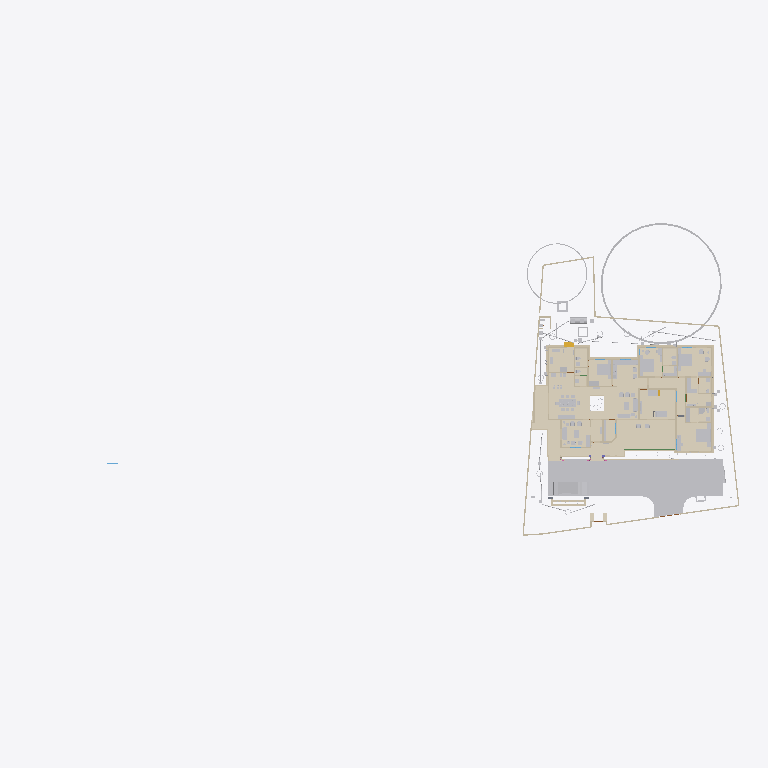
Plan cut of the same IFC building model at storey 'FF' (level 0.00 m, cut at 1.40 m), seen from above with north up, elements coloured by IFC class (only those large enough to see are counted): 40 walls (beige), 35 other elements (light grey), 28 coverings (cream), 1 beam (green), 1 stair flight (yellow). Cut surfaces are drawn darker.
Extent 101.4 m × 45.8 m × 45.1 m (x, y, z). Storeys (10): GF at 0.00 m; 00 at 0.00 m; FFtop at 0.00 m; GFLintel at 0.00 m; FF at 0.00 m; Footing at 0.00 m; Verandah at 0.00 m; Plumbing at 0.00 m; schedule at 0.00 m; Electrical at 0.00 m. Elements (2652): 484 IfcSystemFurnitureElement, 465 IfcBuildingElementProxy, 290 IfcWall, 248 IfcBeam, 228 IfcCovering, 157 IfcSwitchingDevice, 86 IfcLightFixture, 79 IfcPipeSegment, 59 IfcOutlet, 55 IfcGeographicElement, 55 IfcWindow, 53 IfcFurniture.

HEADER;
FILE_DESCRIPTION(('ViewDefinition[DesignTransferView]'),'2;1');
FILE_NAME('Sreekesh.ifc','2026-07-02T17:11:51+05:30',(),(),'IfcOpenShell 0.8.5','Bonsai 0.8.5','Nobody');
FILE_SCHEMA(('IFC4X3'));
ENDSEC;
DATA;
#1=IFCPROJECT('0aPvmvJuf5owphcfiKWAsN',$,'My Project',$,$,$,$,(#14,#26),#9);
#30=IFCSITE('3jTVXq97zE2OZTfzZH9iYT',$,'My Site',$,$,#53,$,$,$,$,$,$,$,$);
#211744=IFCSITE('2pH2ecD1v9bgK8psTEcl$_',$,'Site',$,$,#547284,#211754,$,$,(8,52,49,300000),(76,38,36,300000),$,$,$);
#36=IFCBUILDING('3Bt1MypEf4fuqFfshm9kTs',$,'My Building',$,$,#59,$,$,$,$,$,$);
#333137=IFCBUILDING('2u05Cn$TD6OPdaLJzvNsxO',$,'GFWall',$,$,#507878,$,$,$,$,$,$);
#339211=IFCBUILDING('002Xt49mzDahM74jmffgUi',$,'GF-P',$,$,#507873,$,$,$,$,$,$);
#42=IFCBUILDINGSTOREY('3Yt8GBe1vE1Byt_$JKaQnQ',$,'GF',$,$,#509173,$,$,$,$);
#8023=IFCBUILDINGSTOREY('3LNq90aff4Xhn4xfthWyFx',$,'00',$,$,#8039,$,$,$,$);
#71986=IFCBUILDINGSTOREY('1ZF$IMkzjA5efl8XVVA8ry',$,'FFtop',$,$,#508468,$,$,$,$);
#72129=IFCBUILDINGSTOREY('1Nt2vvvNTB5u0X$NIke4ti',$,'GFLintel',$,$,#510858,$,$,$,$);
#83382=IFCBUILDINGSTOREY('2do7yjy$r1eOSN7_GxsK9f',$,'FF',$,$,#508248,$,$,$,$);
#301077=IFCBUILDINGSTOREY('1n3LFyF6X708Cvo1r86gbR',$,'Footing',$,$,#508478,$,$,$,$);
#360055=IFCBUILDINGSTOREY('2kU8qRmBnF7foRmD37T33I',$,'Verandah',$,$,#360071,$,$,$,$);
#367233=IFCBUILDINGSTOREY('3r39yX7tr10xAjP1zlM9FN',$,'Plumbing',$,$,#367249,$,$,$,$);
#436766=IFCBUILDINGSTOREY('2CUKbd$of0Yx1yz6tYDaJY',$,'schedule',$,$,#511718,$,$,$,$);
#442969=IFCBUILDINGSTOREY('0sffW$JV12jOzJZIPBAWvQ',$,'Electrical',$,$,#442985,$,$,$,$);
#363541=IFCCOURSE('0hYJyXEsXANxqeScN2ddTn',$,'Course',$,$,#552989,#363556,$,$);
#591201=IFCCOVERING('3kms8ObvT2A83v6EkiQCtZ',$,'Covering',$,$,#591353,#591200,$,$);
#345031=IFCCOVERING('3RPlCoLTXEkg2LQ5VmhLHT',$,'Covering',$,$,#361378,#345042,$,$);
#578743=IFCCOURSE('10JQwc8Rj1DhdDleds_4eD',$,'Course',$,$,#579139,#578764,$,$);
#590858=IFCCOVERING('0RcNbxwC1BPO6vPsSe5hv0',$,'Covering',$,$,#591403,#590857,$,$);
#158109=IFCGEOGRAPHICELEMENT('1ICn9VC11DLu$jSeyjW6na',$,'GeographicElement',$,$,#159277,#158141,$,$);
#591314=IFCCOVERING('0d2zgKDdP8dwFGBu$GD38F',$,'Covering',$,$,#591373,#591313,$,$);
#590379=IFCCOVERING('2ZGsMYGazAchJobXoI0Ygv',$,'Covering',$,$,#590422,#590395,$,$);
#339327=IFCCOVERING('2gdKm_COPCGQt2$pqnEIyy',$,'Covering',$,$,#509943,#339338,$,$);
#590972=IFCCOVERING('2wUE701ff3ZBcv_UhuFthK',$,'Covering',$,$,#591363,#590971,$,$);
#146729=IFCVEHICLE('0zRPRsukT96P6cuFPGiKs1',$,'Vehicle',$,$,#189086,#146742,$,$);
#590571=IFCCOVERING('0UuWKOFoDDYvmplRYi7h7d',$,'Covering',$,$,#591343,#590570,$,$);
#590628=IFCCOVERING('3pEdpTjbjFLQ$oJNw_068r',$,'Covering',$,$,#591338,#590627,$,$);
#591085=IFCCOVERING('0kYX189Jf7CBGn9ceIdHnd',$,'Covering',$,$,#591378,#591084,$,$);
#66022=IFCWALL('2FUeR5sFb9uwjJGdeVWABU',$,'Wall',$,$,#431152,#66028,$,$);
#309133=IFCWALL('2VcyNDgMn9VgDTDYN_$YR$',$,'Wall',$,$,#508643,#309144,$,$);
#591142=IFCCOVERING('3Wi1uDf0TEzBEG7DUo_LFE',$,'Covering',$,$,#591398,#591141,$,$);
#601444=IFCCOVERING('1aad0Nw0b8pgnEwnKHFkPw',$,'Covering',$,$,#601543,#601443,$,$);
#532540=IFCFURNITURE('3GPb$TX3bAaO0sNvhFpy4W',$,'Furniture',$,$,#538708,#532570,$,$);
#590685=IFCCOVERING('2DZod39rv4RxPbk5$8U$JL',$,'Covering',$,$,#591393,#590684,$,$);
#541370=IFCFURNITURE('3a6eTw$Kf5h8o62ViCN3B9',$,'Furniture',$,$,#615908,#541383,$,$);
#590742=IFCCOVERING('1ni5gOUR9DqRnAAhVVpPlZ',$,'Covering',$,$,#591358,#590741,$,$);
#601271=IFCCOVERING('2Z1NrECcXEj9MRDySQAZqv',$,'Covering',$,$,#601523,#601270,$,$);
#590802=IFCCOVERING('1Bs4Doo8HFO94TelcTdwmZ',$,'Covering',$,$,#591348,#590801,$,$);
#158156=IFCGEOGRAPHICELEMENT('2JlHSkVhjCZPlJyc1W8A6K',$,'GeographicElement',$,$,#159282,#158188,$,$);
#65997=IFCWALL('1DC2$ngnnDR8Q9h6mAR0js',$,'Wall',$,$,#345521,#66003,$,$);
#356144=IFCCOVERING('1zMDy9b99F78g0pPFmqkhi',$,'Covering',$,$,#509978,#356160,$,$);
#532526=IFCFURNITURE('3gB9$ESpzFY8X4BymaP12u',$,'Furniture',$,$,#532775,#532562,$,$);
#309107=IFCWALL('01iQiyD9jF981ZNgDvXuAr',$,'Wall',$,$,#508648,#309118,$,$);
#608894=IFCFURNITURE('1rW3RY7jLEV9DGXKZdn0Cj',$,'Furniture',$,$,#610395,#608994,$,$);
#285749=IFCWALL('23M4dZECv7RPP4RWKkyrhY',$,'Wall.082',$,$,#435018,#285760,$,$);
#222195=IFCWALL('2ixJvC9dH599amejUM2w6G',$,'Wall',$,$,#293165,#222215,$,$);
#601388=IFCCOVERING('2OfGI35pf0Lf5cIlxdGZFD',$,'Covering',$,$,#601533,#601387,$,$);
#410350=IFCFURNITURE('36fJsTb99Eyh2vWH1pKTwS',$,'Furniture',$,$,#557811,#410349,$,$);
#90359=IFCWALL('3p_Mlr$7n7WPwtZxEevqS4',$,'Wall',$,$,#507938,#90370,$,$);
#3520=IFCWALL('1kfIyPN_b4JPSDED46DDvv',$,'Wall',$,$,#507918,#3526,$,$);
#524552=IFCFURNITURE('1Rp$DFOJXFWOqRZHaLRtD$',$,'Cube',$,$,#621707,#524553,$,.BED.);
#308639=IFCWALL('0UYp14YpP1MAW0yCb4nw87',$,'Wall',$,$,#508658,#308650,$,$);
#590915=IFCCOVERING('3HWV9OZZz6DxRQIJbYTFsv',$,'Covering',$,$,#591388,#590914,$,$);
#601332=IFCCOVERING('0OeQfY7$zDCAoos9A$4lI9',$,'Covering',$,$,#601528,#601331,$,$);
#415580=IFCTANK('0zlhS4RPL7lRfPwGcdKWnU',$,'Tank',$,$,#532270,#530482,$,$);
#528805=IFCELECTRICAPPLIANCE('2815wh2PP0iwDPzxAV3Eup',$,'ElectricAppliance',$,$,#604021,#528831,'#08',$);
#591029=IFCCOVERING('2bze4YSY9A6hP20$0LKr09',$,'Covering',$,$,#591368,#591028,$,$);
#226167=IFCWALL('1JVywoPUH41xuuLQv_Mf23',$,'Wall.082',$,$,#434788,#226178,$,$);
#345472=IFCWALL('0yhntx_XHBtOwqFxJIUy0e',$,'Wall.082',$,$,#345566,#345483,$,$);
#2872=IFCWALL('0VICnwrYLCM9IhHcjSiD9g',$,'Wall',$,$,#507923,#2879,$,$);
#578551=IFCWALL('3M_0KDf$P8_e6nv0RxeMA_',$,'Wall',$,$,#578974,#578571,$,$);
#18646=IFCWALL('20GHUXbGDFDBHE5XphavUy',$,'Wall',$,$,#507978,#18657,$,$);
#601500=IFCCOVERING('3Vs__SWM15bRIIGsxWIyv$',$,'Covering',$,$,#601538,#601499,$,$);
#309159=IFCWALL('1V_dIHu1r0A9eGkskasoOA',$,'Wall',$,$,#508673,#309170,$,$);
#517779=IFCSYSTEMFURNITUREELEMENT('3fPqnovFD6PBVCUAuJHDfW',$,'SystemFurnitureElement',$,$,#518458,#517790,$,$);
#555661=IFCFURNITURE('2GzT$pXNL1vRe0kpRIOYdw',$,'Furniture',$,$,#556685,#555674,$,$);
#285691=IFCWALL('3FXX66X1H7gQUhINB1ZqHj',$,'Wall.082',$,$,#434912,#285702,$,$);
#65947=IFCWALL('08s$eE7qfC1vtHJbeTdsNK',$,'Wall',$,$,#434943,#65953,$,$);
#308743=IFCWALL('3Tnn_JHV999eTqU$lk38Gu',$,'Wall',$,$,#508668,#308754,$,$);
#356399=IFCCOVERING('2Adp7p7Vr1eu_pEkAkRGdd',$,'Covering',$,$,#509983,#356433,$,$);
#18042=IFCWALL('3bhXUDB39FaPZW_NASdZlT',$,'Wall',$,$,#508023,#18053,$,$);
#414421=IFCWASTETERMINAL('3h7h8u_I98lOH4BWXVcUCV',$,'WasteTerminal',$,$,#532275,#530490,$,$);
#101757=IFCWALL('3Re5U6AfH5hRjhCU8HzlUQ',$,'Wall',$,$,#149415,#101777,$,$);
#24001=IFCWALL('3hphgpD2b28xqT53FPskSj',$,'Wall',$,$,#507968,#24012,$,$);
#406302=IFCFURNITURE('0QVhsRe3v2xh1mazg7g3pY',$,'Furniture',$,$,#549602,#549588,$,$);
#18525=IFCWALL('2nl9frQ2v9fwHEG6jroVG1',$,'Wall',$,$,#507973,#18536,$,$);
#65878=IFCWALL('1RxXXtAKb3$uqm3spal5Ab',$,'Wall.049',$,$,#434824,#65884,$,$);
#110356=IFCWALL('3Jc2L501zCIf2lBfrewdbK',$,'Wall',$,$,#434868,#110367,$,$);
#18672=IFCWALL('0s5YaOi8jF58ocUKtzFB68',$,'Wall',$,$,#507893,#18683,$,$);
#8133=IFCWALL('2NV9tTUID8IOq7fV7oI$I_',$,'Wall',$,$,#149410,#8144,$,$);
#406109=IFCFURNITURE('055N_$xmX9ZQbc0CYFtvE3',$,'Furniture',$,$,#510138,#406108,$,$);
#4072=IFCWALL('0Y3rN168r7Jxb0OqetfU7X',$,'Wall',$,$,#507988,#4083,$,$);
#18194=IFCWALL('1AbV9w0nLBfPekv$ii5eki',$,'Wall',$,$,#507943,#18205,$,$);
#555547=IFCFURNITURE('1uAEi3HEv4SPg_R2PPJ8aO',$,'Furniture',$,$,#556695,#555560,$,$);
#523669=IFCSYSTEMFURNITUREELEMENT('1BLwOiLtL8NvU3rrkohp3Z',$,'SystemFurnitureElement',$,$,#526388,#523680,$,$);
#93900=IFCBEAM('0gdpNefCnB7wAvxTxiZvHd',$,'Beam',$,$,#509828,#93911,$,$);
#411752=IFCFURNITURE('3keQdM9i5FJ9JBwmsM_Qg3',$,'Furniture',$,$,#510098,#411751,$,$);
#205023=IFCWALL('2UCXlaZiz9gRZ4iLCU3mzL',$,'Wall',$,$,#508003,#205034,$,$);
#18431=IFCWALL('0_Fa$t1jbFZejYJKQtXQPU',$,'Wall',$,$,#508043,#18442,$,$);
#329035=IFCWALL('2$n50xrj53zPnnhI4Jq0HX',$,'Wall',$,$,#360082,#329055,$,$);
#79990=IFCSTAIRFLIGHT('1DnY2XVefC_QhnIFzju6yh',$,'StairFlight',$,$,#427783,#148959,$,$,$,$,$,$);
#550429=IFCSYSTEMFURNITUREELEMENT('0nnlFFKJ56lAAkvS3l44O4',$,'SystemFurnitureElement',$,$,#550455,#550440,$,$);
#432166=IFCPIPESEGMENT('0tLcvRcXL2le8y4Ii9y0q8',$,'PipeSegment',$,$,#434483,#432200,$,.FLEXIBLESEGMENT.);
#540775=IFCSYSTEMFURNITUREELEMENT('1h56EkDCz818SwStoWg4kf',$,'SystemFurnitureElement',$,$,#540944,#540788,$,$);
#528995=IFCSYSTEMFURNITUREELEMENT('0ycZib9KrBVOnpv$$tnR_Z',$,'SystemFurnitureElement',$,$,#529051,#529006,$,$);
#16913=IFCWALL('3FSYpd1tn9SgCqZ8sPMfkT',$,'Wall',$,$,#551100,#16924,$,$);
#436119=IFCPIPESEGMENT('0Ins4u5i19XO17trhKxKii',$,'PipeSegment',$,$,#436198,#436153,$,.FLEXIBLESEGMENT.);
#475944=IFCFURNITURE('2h$xyDIVv6ngUxrtGwU453',$,'Furniture',$,$,#547314,#475953,$,$);
#528963=IFCSYSTEMFURNITUREELEMENT('3jUUdxHyv5K9ABF7xUoMWM',$,'SystemFurnitureElement',$,$,#529024,#528976,$,$);
#4251=IFCWALL('0Bt3ZVIAf4Xxxu9dLd3uEo',$,'Wall',$,$,#507903,#4262,$,$);
#539164=IFCCOVERING('2bjsifiGn0Ihn7g8thQhHS',$,'Covering',$,$,#539438,#539230,$,$);
#2959=IFCWALL('3OEI3BHmD4XPtrMwXvI884',$,'Wall',$,$,#546380,#2970,$,$);
#555601=IFCFURNITURE('2GzgKwYpr1ugWjLacg1bA7',$,'Furniture',$,$,#556700,#555614,$,$);
#309185=IFCWALL('1RTxTTrCL8QeAofqzjoycv',$,'Wall',$,$,#508628,#309196,$,$);
#3151=IFCWALL('2frHB1bR9FtP23RXamn7Ko',$,'Wall',$,$,#508018,#3162,$,$);
#120632=IFCWALL('2Lqjpf9Aj0Vh1iBvOWYUCR',$,'Wall',$,$,#507993,#120643,$,$);
#529320=IFCSYSTEMFURNITUREELEMENT('2YaI3mn6v6JxiVsyBuvwwD',$,'SystemFurnitureElement',$,$,#529659,#529331,$,$);
#414527=IFCWASTETERMINAL('0v1hqfc$r1$wf5R2fPkqwY',$,'WasteTerminal',$,$,#532285,#530579,$,$);
#4009=IFCWALL('2lHSG51rHEfeNsY_Rnf304',$,'Wall',$,$,#507888,#4020,$,$);
#487833=IFCELECTRICAPPLIANCE('1p4CeRyr5Ahfxe1LVhmrOv',$,'ElectricAppliance',$,$,#499608,#487862,'EA-R-K',$);
#414203=IFCSANITARYTERMINAL('1TZeRF9t54uwS6h95ZvvLS',$,'SanitaryTerminal',$,$,#624525,#414202,$,$);
#18016=IFCWALL('2qNYwIywzDnw0eOADeB3_0',$,'Wall',$,$,#507953,#18027,$,$);
#625926=IFCSYSTEMFURNITUREELEMENT('2rjycZ92jAoPx7fmP3BAa2',$,'SystemFurnitureElement',$,$,#625998,#625938,$,$);
#356323=IFCCOVERING('0Kr30ECcLEcfNCKSKvTgbF',$,'Covering',$,$,#510258,#356375,$,$);
#559273=IFCCOVERING('1zbQnbTQv33QDn0Zz$lylS',$,'Covering',$,$,#559302,#559284,$,$);
#559303=IFCCOVERING('0vojhd1z1CHforqqMFnEFx',$,'Covering',$,$,#559499,#559314,$,$);
#205235=IFCWALL('0j$uZz88bBJw4YgnSugDAy',$,'Wall',$,$,#634324,#205266,$,$);
#497548=IFCTANK('3oAoB5BAv6UPrrU3xjv_yM',$,'Tank',$,$,#532093,#530352,$,$);
#592805=IFCCOVERING('3eHs8IRy9F4ObdHhf$YkaL',$,'Covering',$,$,#599533,#592804,$,$);
ENDSEC;
